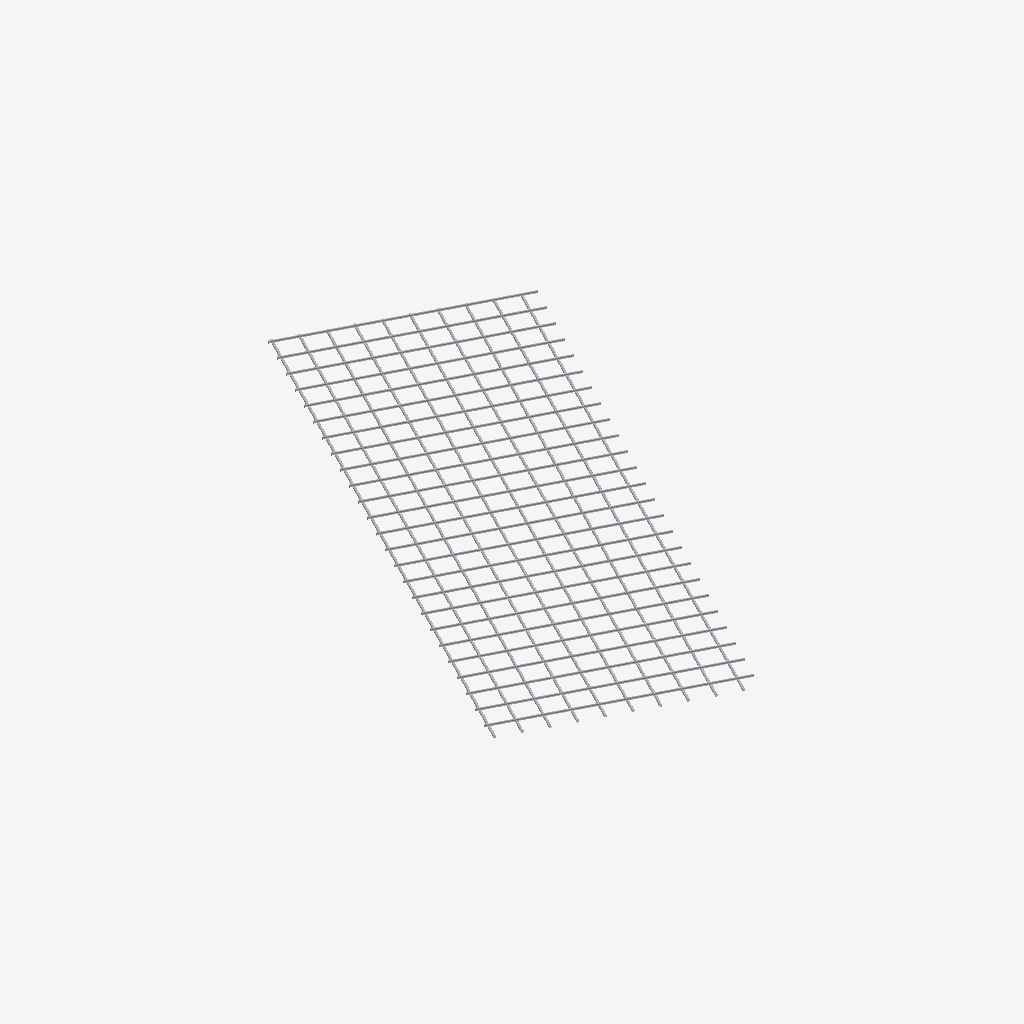
Isometric view of an IFC building model (IFC-SPF (STEP), schema IFC2X3, length unit millimetre), seen from the south-west, elements coloured by IFC class: 1 other element (light grey).
Extent 3.0 m × 3.9 m × 0.0 m (x, y, z). Storeys (1): Plan 03 at 10.60 m. Elements (1): 1 IfcReinforcingMesh.

HEADER;
FILE_DESCRIPTION(('ViewDefinition [CoordinationView_V2.0, QuantityTakeOffAddOnView]'),'2;1');
FILE_NAME('reinforcingMesh--closedGap.ifc (Edited by simplebim 5.2)','2017-06-10T11:39:17',(),('X'),'The EXPRESS Data Manager Version 5.02.0100.07 : ','20150714_1515(x64) - Exporter 16.0.490.0 - Alter','');
FILE_SCHEMA(('IFC2X3'));
ENDSEC;
DATA;
#16=IFCPROJECT($,#8,$,$,$,$,$,(#17),#454);
#240=IFCSITE('3MRaE7EFn9gxkT4zBEyocT',#8,'Default',$,'',#441,$,$,.ELEMENT.,(60,23,31,193847),(5,19,22,799835),3400.0,$,$);
#7=IFCBUILDING('3MRaE7EFn9gxkT4zBEyocU',#8,$,$,'',#446,$,$,.ELEMENT.,$,$,#14);
#15=IFCBUILDINGSTOREY('3MRaE7EFn9gxkT4z8n21Fi',#8,'Plan 03',$,'',#449,$,'Plan 03',.ELEMENT.,10600.0);
#25=IFCREINFORCINGMESH('33qJkrO7j9eOOfIWd9x2nT',#8,'Fabric Sheet:K335',$,'Fabric Sheet:K335',#452,#26,'8153929',$,12.2158976805719,4.7922136834079,8.0,8.0,50.2654824574367,50.2654824574367,150.0,150.0);
ENDSEC;
